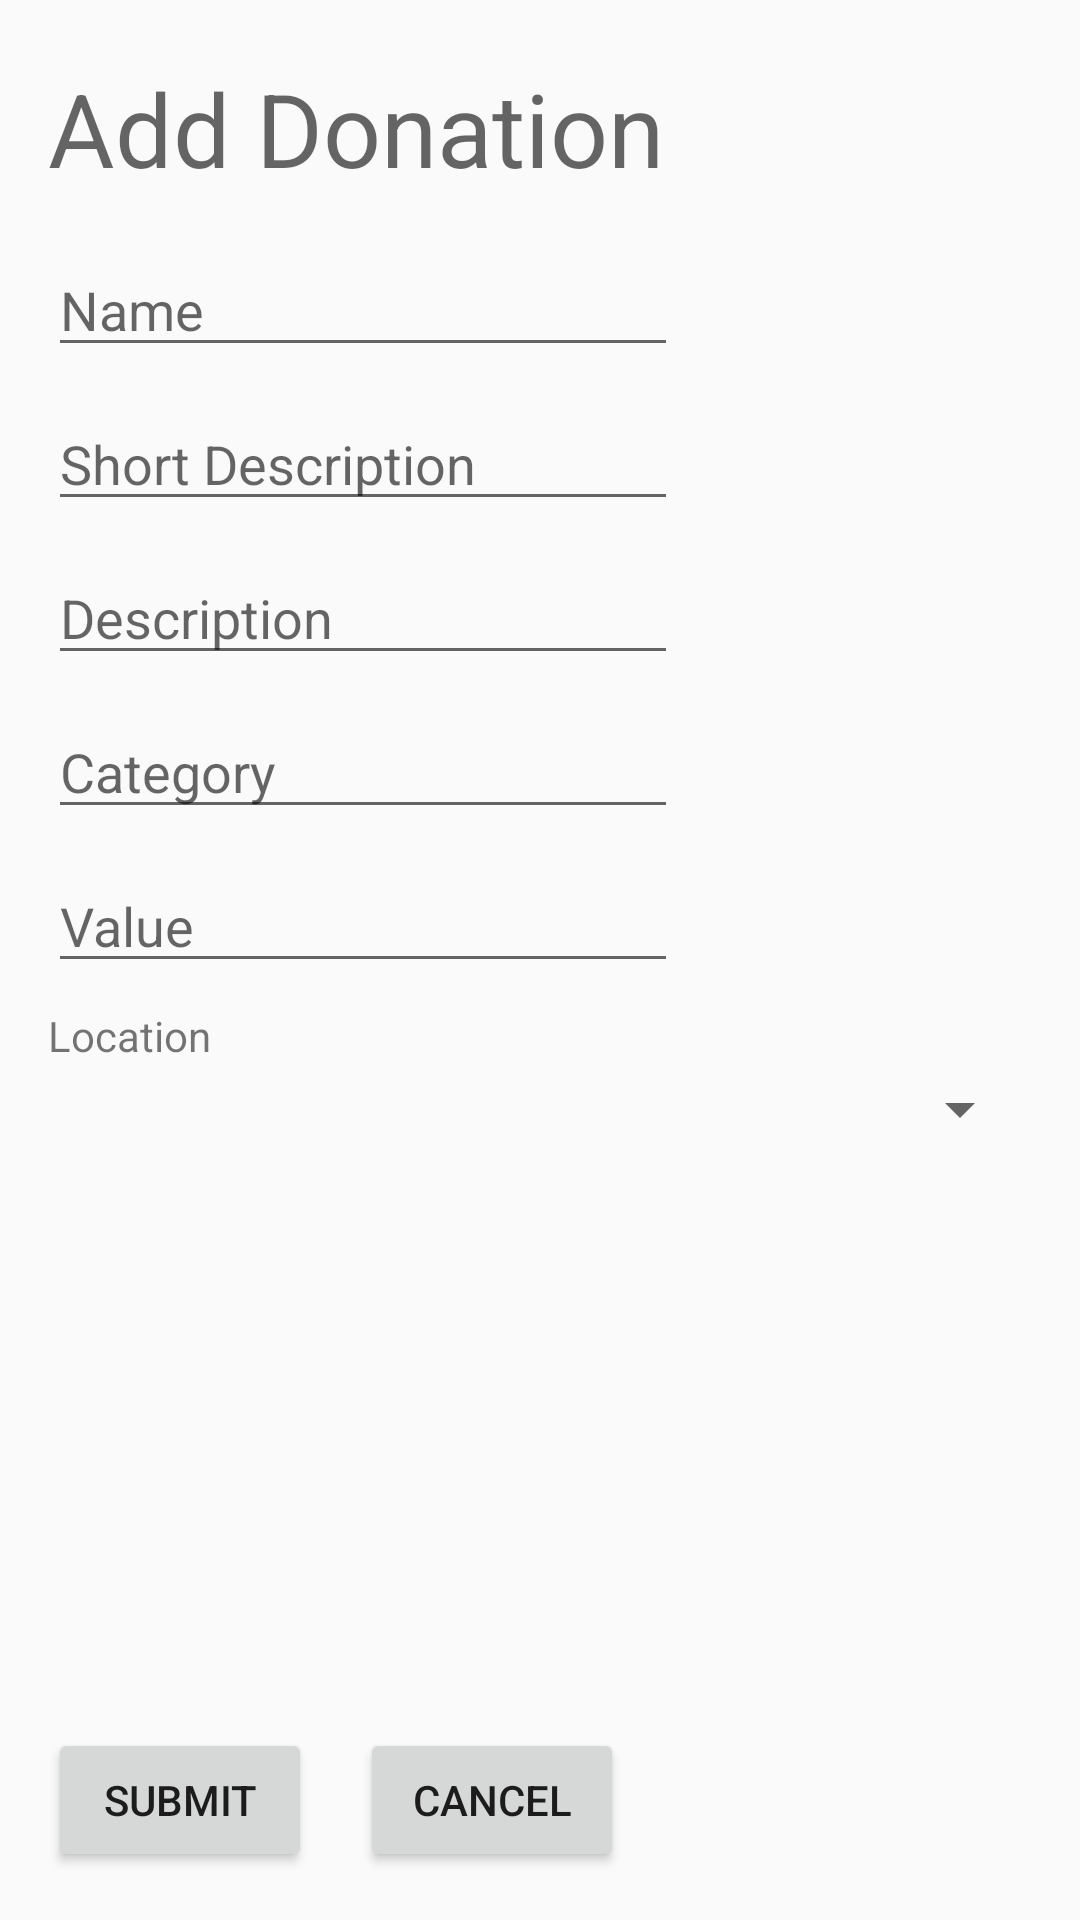

Android layout source for this screen:
<!-- AndroidManifest.xml: activity theme AppTheme.NoActionBar -->
<!-- res/layout/activity_add_donation.xml -->
<?xml version="1.0" encoding="utf-8"?>
<androidx.constraintlayout.widget.ConstraintLayout xmlns:android="http://schemas.android.com/apk/res/android"
    xmlns:app="http://schemas.android.com/apk/res-auto"
    xmlns:tools="http://schemas.android.com/tools"
    android:layout_width="match_parent"
    android:layout_height="match_parent"
    tools:context=".activities.AddDonationActivity">

    <TextView
        android:id="@+id/textView3"
        android:layout_width="213dp"
        android:layout_height="46dp"
        android:layout_marginStart="16dp"
        android:layout_marginTop="20dp"
        android:text="Add Donation"
        android:textAppearance="@android:style/TextAppearance.Material.Display1"
        app:layout_constraintStart_toStartOf="parent"
        app:layout_constraintTop_toTopOf="parent" />

    <EditText
        android:id="@+id/nameTextField"
        android:layout_width="wrap_content"
        android:layout_height="wrap_content"
        android:layout_marginStart="16dp"
        android:layout_marginTop="15dp"
        android:ems="10"
        android:hint="Name"
        android:inputType="textNoSuggestions"
        app:layout_constraintStart_toStartOf="parent"
        app:layout_constraintTop_toBottomOf="@+id/textView3" />

    <EditText
        android:id="@+id/shortDescriptionTextField"
        android:layout_width="wrap_content"
        android:layout_height="wrap_content"
        android:layout_marginStart="16dp"
        android:layout_marginTop="10dp"
        android:ems="10"
        android:hint="Short Description"
        android:inputType="textMultiLine"
        app:layout_constraintStart_toStartOf="parent"
        app:layout_constraintTop_toBottomOf="@+id/nameTextField" />

    <EditText
        android:id="@+id/longDescriptionTextField"
        android:layout_width="wrap_content"
        android:layout_height="wrap_content"
        android:layout_marginStart="16dp"
        android:layout_marginTop="10dp"
        android:ems="10"
        android:hint="Description"
        android:inputType="textMultiLine"
        app:layout_constraintStart_toStartOf="parent"
        app:layout_constraintTop_toBottomOf="@+id/shortDescriptionTextField" />

    <EditText
        android:id="@+id/categoryTextField"
        android:layout_width="wrap_content"
        android:layout_height="wrap_content"
        android:layout_marginStart="16dp"
        android:layout_marginTop="10dp"
        android:ems="10"
        android:hint="Category"
        android:inputType="textNoSuggestions"
        app:layout_constraintStart_toStartOf="parent"
        app:layout_constraintTop_toBottomOf="@+id/longDescriptionTextField" />

    <EditText
        android:id="@+id/valueTextField"
        android:layout_width="wrap_content"
        android:layout_height="wrap_content"
        android:layout_marginStart="16dp"
        android:layout_marginTop="10dp"
        android:ems="10"
        android:hint="Value"
        android:inputType="numberDecimal"
        app:layout_constraintStart_toStartOf="parent"
        app:layout_constraintTop_toBottomOf="@+id/categoryTextField" />

    <Spinner
        android:id="@+id/donation_spinner"
        android:layout_width="0dp"
        android:layout_height="wrap_content"
        android:layout_marginStart="16dp"
        android:layout_marginTop="30dp"
        android:layout_marginEnd="16dp"
        app:layout_constraintEnd_toEndOf="parent"
        app:layout_constraintStart_toStartOf="parent"
        app:layout_constraintTop_toBottomOf="@+id/valueTextField" />

    <Button
        android:id="@+id/submit_button"
        android:layout_width="wrap_content"
        android:layout_height="wrap_content"
        android:layout_marginStart="16dp"
        android:layout_marginBottom="16dp"
        android:text="Submit"
        app:layout_constraintBottom_toBottomOf="parent"
        app:layout_constraintStart_toStartOf="parent" />

    <Button
        android:id="@+id/cancel_button"
        android:layout_width="wrap_content"
        android:layout_height="wrap_content"
        android:layout_marginStart="16dp"
        android:layout_marginBottom="16dp"
        android:text="Cancel"
        app:layout_constraintBottom_toBottomOf="parent"
        app:layout_constraintStart_toEndOf="@+id/submit_button" />

    <TextView
        android:id="@+id/textView5"
        android:layout_width="wrap_content"
        android:layout_height="wrap_content"
        android:layout_marginStart="16dp"
        android:layout_marginTop="8dp"
        android:text="Location"
        app:layout_constraintStart_toStartOf="parent"
        app:layout_constraintTop_toBottomOf="@+id/valueTextField" />


</androidx.constraintlayout.widget.ConstraintLayout>
<!-- resources referenced by this layout -->
<resources>
  <style name="AppTheme.NoActionBar">
          <item name="windowActionBar">false</item>
          <item name="windowNoTitle">true</item>
      </style>
</resources>
